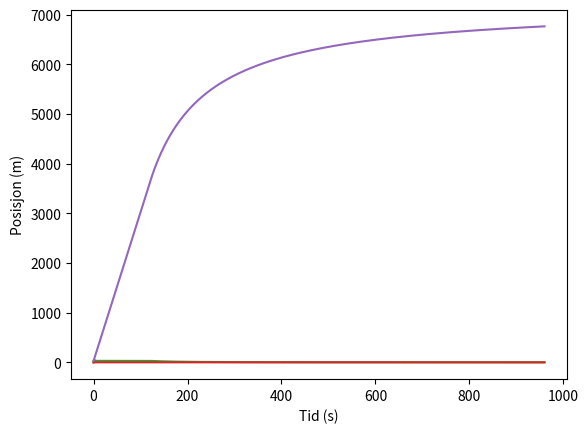

The script that saved this image:
import matplotlib.pyplot as plt
import numpy as np


# Task 8
t = np.linspace(start=0, stop=4, num=40)
pt = 2*t**2
pp = 8*t-8
pp = np.hstack((np.zeros(10), pp[10:]))

plt.plot(t, pt, t, pp)

plt.ylabel("Posisjon fra origo(m)")
plt.xlabel("Tid (s)")
plt.show()


# Task 9

# 9.1
t0 = 0
t120 = 120
v0 = 30

t = np.linspace(t120, 960, 840)
b = v0*t120**2/t**2

a = np.ones(120)*30

t = np.linspace(0, 960, 960)
c = np.hstack((a, b))

plt.plot(t, c)
plt.ylabel("Fart (m/s)")
plt.xlabel("Tid (s)")
plt.show()


# 9.2

a = np.ones(t120)*0
t = np.linspace(t120, 960, 840)
b = -2*v0*t120**2/t**3

t = np.linspace(0, 960, 960)
c = np.hstack((a, b))

plt.plot(t, c)
plt.ylabel("Fart (m/s)")
plt.xlabel("Tid (s)")
plt.show()


# 9.3

t0 = 0
t120 = 120
v0 = 30

t = np.linspace(t120, 960, 840)
b = v0*t120**2/t**2

a = np.ones(120)*30

t = np.linspace(0, 960, 960)
c = np.hstack((a, b))


def integration(arrayC):
    temp = 0
    integration = []
    for i in range(len(arrayC)):
        integration.append(temp+arrayC[i])
        temp += arrayC[i]
    return integration


plt.plot(t, integration(c))
plt.ylabel("Posisjon (m)")
plt.xlabel("Tid (s)")
plt.show()
